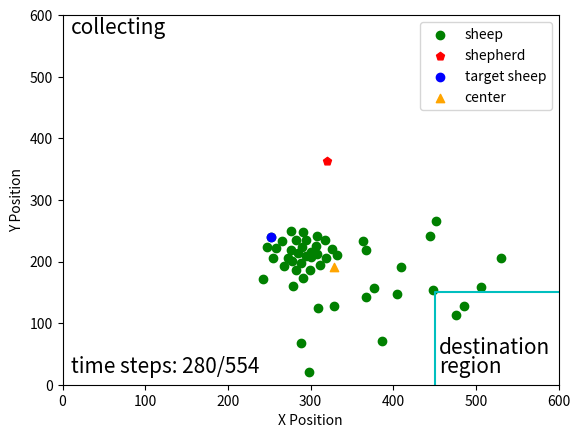

Write Python code to recreate this figure.
import matplotlib.pyplot as plt
import numpy as np
import math
from numpy import linalg as la
np.seterr(invalid='ignore')
fig, ax = plt.subplots()
step = 280
idx = 1
sheep = np.array(
    [[285, 386], [252, 361], [289, 533], [308, 387], [290, 376], [300, 385], [319, 394], [276, 381], [448, 447],
     [404, 452], [307, 374], [363, 367], [367, 458], [295, 365], [268, 408], [506, 442], [283, 365], [276, 351],
     [289, 402], [291, 427], [387, 529], [409, 409], [318, 365], [291, 352], [332, 390], [266, 366], [299, 413],
     [247, 377], [298, 580], [530, 395], [328, 473], [308, 358], [258, 378], [243, 429], [367, 382], [278, 399],
     [294, 391], [377, 443], [452, 334], [326, 379], [301, 393], [445, 359], [279, 440], [312, 405], [309, 475],
     [486, 473], [282, 413], [273, 394], [255, 394], [476, 487], ]
)
shepherd = np.array([319.58723152, 236.29537015])
target_map = np.array([550, 550])
g_mean = np.array([np.mean(sheep[:, 0]), np.mean(sheep[:, 1])])
d = [la.norm(x - target_map) + la.norm(x - g_mean) for x in sheep]
idx = np.argmax(d)
shepherd[1] = 600 - shepherd[1]

# 计算中心线的直线方程
sheep[:, 1] = 600-sheep[:, 1]
target = np.array([560, 40])
g_mean = np.array([np.mean(sheep[:, 0]), np.mean(sheep[:, 1])])




k = (g_mean[1] - target[1]) / (g_mean[0] - target[0])
b = g_mean[1] - k*g_mean[0]
x = np.arange(0, 560)
y = k*x + b
# plt.plot(x, y, '-.', c='lightgray')

#绕(600, 0)进行旋转
x0 = 560
y0 = 40
#逆时针旋转30度
theta = math.pi/6

#顺时针旋转30度
theta2 = 2*math.pi - theta

kk = (k*math.cos(theta) + math.sin(theta)) / (math.cos(theta) - k*math.sin(theta))
bb = ((k*x0 - y0)*(1-math.cos(theta)) - (x0+k*y0)*math.sin(theta)+b)/(math.cos(theta)-k*math.sin(theta))

k2 = (k*math.cos(theta2) + math.sin(theta2)) / (math.cos(theta2) - k*math.sin(theta2))
b2 = ((k*x0 - y0)*(1-math.cos(theta2)) - (x0+k*y0)*math.sin(theta2)+b)/(math.cos(theta2)-k*math.sin(theta2))

yy = kk*x + bb
y2 = k2*x + b2

# plt.plot(x, yy, '-.', c='lightgray')
# plt.plot(x, y2, '-.', c='lightgray')

# # 画圆
# fn = 60.0
# xc = np.linspace(0, 600, 3000)
# x1 = np.linspace(g_mean[0], g_mean[1], 3000)
#
# yc1 = g_mean[1] + np.sqrt(fn**2 -(xc - g_mean[0])**2)
# yc2 = g_mean[1] - np.sqrt(fn**2 -(xc - g_mean[0])**2)
#
# plt.plot(xc, yc1, 'y')
# plt.plot(xc, yc2, 'y')


ticks = np.arange(0, 700, 100)
plt.scatter(sheep[:, 0], sheep[:, 1], c='g', label='sheep')
plt.scatter(shepherd[0], shepherd[1], c='r', marker='p', label='shepherd')
plt.scatter(sheep[idx][0], sheep[idx][1], c='b', label='target sheep')
plt.scatter(g_mean[0], g_mean[1], marker='^', c='orange', label='center')
line = np.array([[450, 0], [450, 150], [600, 150]])

plt.plot(line[:, 0], line[:, 1], 'c')
plt.text(455, 50, 'destination', fontsize=15)
plt.text(455, 20, 'region', fontsize=15)
plt.text(10, 570, 'collecting', fontsize=15)
plt.text(10, 20, 'time steps: {}/554'.format(step), fontsize=15)
plt.xticks(ticks)
plt.yticks(ticks)
plt.xlim(0, 600)
plt.ylim(0, 600)

plt.xlabel("X Position")
plt.ylabel("Y Position")
plt.legend(loc='upper right')
# plt.grid()
plt.show()

fig.savefig("E:\\我的坚果云\\latex\\doubleDistSum\\pics\\stepAngle{}x.pdf".format(step), dpi=600, format='pdf')
